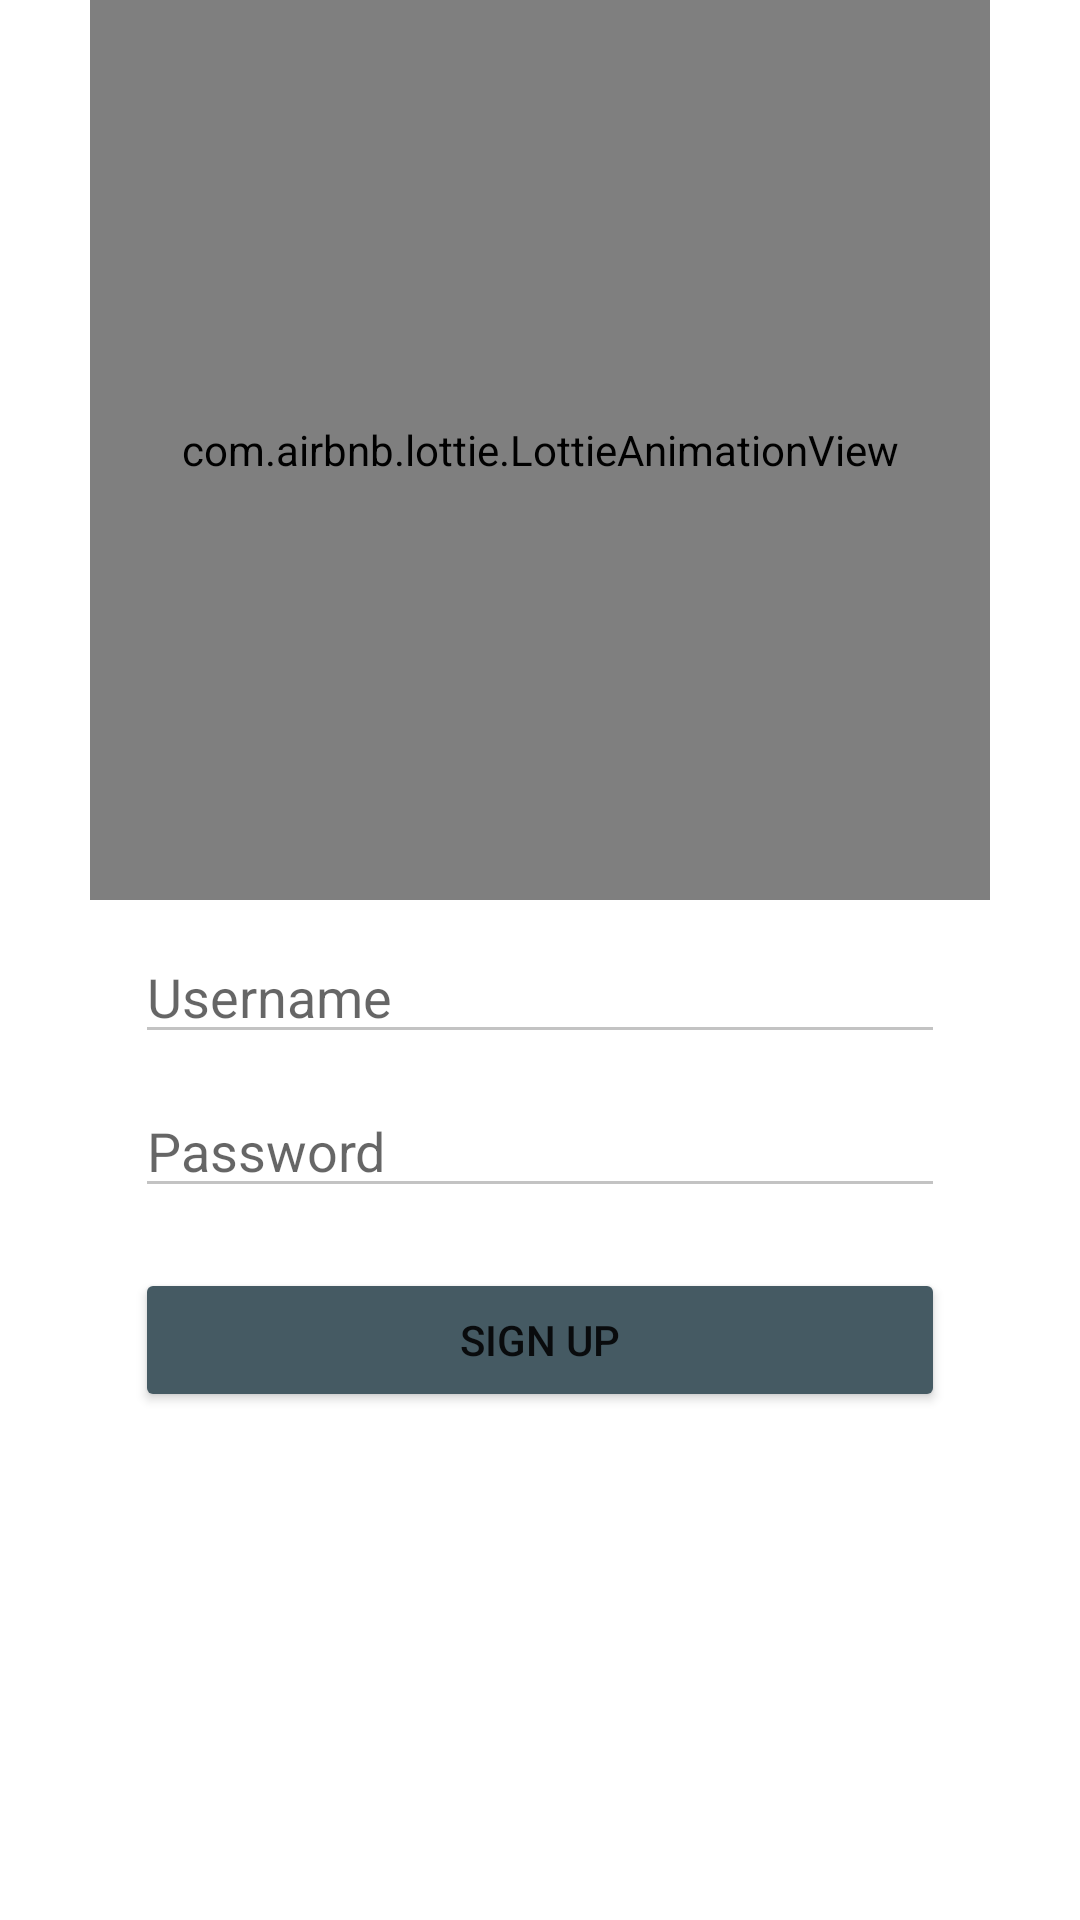

This screen was rendered from an Android layout file. Write that file and the resources it references.
<!-- AndroidManifest.xml: application theme Theme.GratitudeJournal -->
<!-- res/layout/activity_signup.xml -->
<?xml version="1.0" encoding="utf-8"?>
<androidx.constraintlayout.widget.ConstraintLayout
    android:id="@+id/cl"
    xmlns:android="http://schemas.android.com/apk/res/android"
    xmlns:app="http://schemas.android.com/apk/res-auto"
    xmlns:tools="http://schemas.android.com/tools"
    android:layout_width="match_parent"
    android:layout_height="match_parent"
    android:orientation="vertical"
    tools:context=".ui.SignupActivity">

    <com.airbnb.lottie.LottieAnimationView
        android:id="@+id/avHello"
        android:layout_width="300dp"
        android:layout_height="300dp"
        app:layout_constraintLeft_toLeftOf="parent"
        app:layout_constraintRight_toRightOf="parent"
        android:gravity="center"
        android:layout_weight="1"
        app:lottie_autoPlay="true"
        app:lottie_loop="true"
        app:lottie_url="https://assets1.lottiefiles.com/packages/lf20_yo6n5fkl.json" />

    <EditText
        android:id="@+id/etUsername"
        android:layout_width="match_parent"
        android:layout_height="wrap_content"
        app:layout_constraintLeft_toLeftOf="parent"
        app:layout_constraintRight_toRightOf="parent"
        app:layout_constraintTop_toBottomOf="@+id/avHello"
        android:layout_marginLeft="45dp"
        android:layout_marginTop="10dp"
        android:layout_marginRight="45dp"
        android:layout_marginBottom="10dp"
        android:layout_weight="1"
        android:backgroundTint="@color/ets"
        android:ems="10"
        android:hint="@string/username" />

    <EditText
        android:id="@+id/etPassword"
        android:layout_width="match_parent"
        android:layout_height="wrap_content"
        app:layout_constraintLeft_toLeftOf="parent"
        app:layout_constraintRight_toRightOf="parent"
        app:layout_constraintTop_toBottomOf="@+id/etUsername"
        android:layout_marginLeft="45dp"
        android:layout_marginTop="10dp"
        android:layout_marginRight="45dp"
        android:layout_marginBottom="0dp"
        android:layout_weight="1"
        android:backgroundTint="@color/ets"
        android:ems="10"
        android:hint="@string/password"
        android:inputType="textPassword" />

    <Button
        android:id="@+id/btnSignup"
        android:layout_width="match_parent"
        android:layout_height="wrap_content"
        app:layout_constraintLeft_toLeftOf="parent"
        app:layout_constraintRight_toRightOf="parent"
        app:layout_constraintTop_toBottomOf="@+id/etPassword"
        android:layout_marginLeft="45dp"
        android:layout_marginTop="20dp"
        android:layout_marginRight="45dp"
        android:layout_marginBottom="0dp"
        android:layout_weight="1"
        android:backgroundTint="@color/login"
        android:text="@string/sign_up"
        tools:layout_height="50dp" />

</androidx.constraintlayout.widget.ConstraintLayout>
<!-- resources referenced by this layout -->
<resources>
  <color name="ets">#FFC3C3C3</color>
  <color name="login">#FF455A63</color>
  <string name="password">Password</string>
  <string name="sign_up">Sign Up</string>
  <string name="username">Username</string>
  <style name="Theme.GratitudeJournal" parent="Theme.MaterialComponents.DayNight.DarkActionBar">
          
          <item name="colorPrimary">@color/purple_500</item>
          <item name="colorPrimaryVariant">@color/purple_700</item>
          <item name="colorOnPrimary">@color/white</item>
          
          <item name="colorSecondary">@color/teal_200</item>
          <item name="colorSecondaryVariant">@color/teal_700</item>
          <item name="colorOnSecondary">@color/black</item>
          
          <item name="android:statusBarColor" tools:targetApi="l">?attr/colorPrimaryVariant</item>
          
      </style>
  <color name="purple_500">#FF6200EE</color>
  <color name="purple_700">#FF3700B3</color>
  <color name="white">#FFFFFFFF</color>
  <color name="teal_200">#FF03DAC5</color>
  <color name="teal_700">#FF018786</color>
  <color name="black">#FF000000</color>
</resources>
